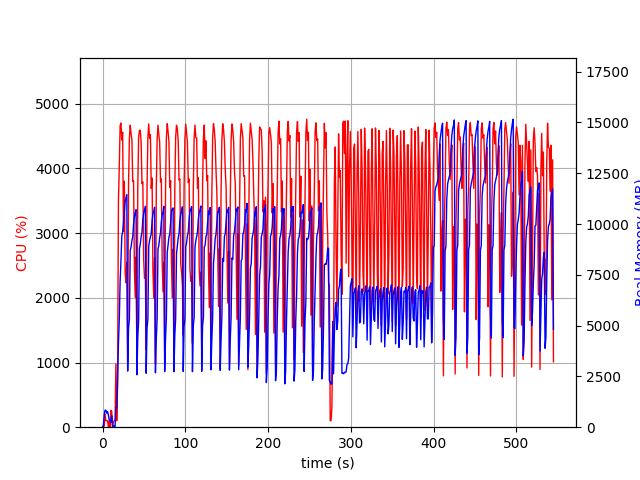

The table this chart was drawn from, first rows:
elapsed_time, nproc, cpu, mem_real, mem_virtual
3.552436828613281e-05, 1, 0.0, 10.3, 3192
1.006, 2, 25.8, 68.49, 178.8
2.014, 4, 14.9, 602.2, 2272
3.022, 4, 199.4, 838.3, 2640
4.03, 4, 101.3, 836.6, 2567
5.037, 3, 100.2, 694.6, 2106
6.045, 3, 99.3, 771, 2218
7.052, 5, 2.0, 596.1, 2476
8.062, 3, 99.2, 361.4, 1668
9.07, 3, 3.0, 312.7, 1610
10.08, 4, 260.2, 236.2, 1530
11.08, 4, 245.1, 567.7, 2173
12.09, 2, 0.0, 43.96, 3250
13.1, 1, 81.4, 53.24, 654.2
14.11, 1, 100.2, 53.24, 654.2
15.11, 1, 99.3, 40.35, 668.2
16.12, 1, 976.9, 973.3, 6587
17.13, 1, 100.0, 973.3, 6587
18.14, 1, 623.4, 2274, 9662
19.2, 1, 3498, 4118, 11466
20.21, 1, 4025, 5288, 11466
21.23, 1, 4656, 7171, 16974
22.24, 1, 4702, 8198, 20538
23.25, 1, 4437, 9403, 20538
24.27, 1, 4560, 9607, 20538
25.29, 1, 3030, 9999, 20618
26.31, 1, 3803, 10624, 20618
27.33, 1, 2389, 11115, 20714
28.33, 1, 2235, 11284, 20714
29.34, 1, 2550, 11452, 20714
30.35, 1, 1005, 2763, 20714
31.39, 1, 3735, 4868, 20714
32.41, 1, 4462, 5303, 20714
33.43, 1, 4669, 8694, 21979
34.44, 1, 4536, 8872, 21979
35.45, 1, 4448, 9182, 21979
36.47, 1, 3800, 9361, 21979
37.48, 1, 3805, 10001, 21979
38.5, 1, 2440, 10359, 21979
39.5, 1, 2010, 10583, 21979
40.51, 1, 2632, 10707, 21979
41.52, 1, 1036, 2583, 21979
42.56, 1, 3723, 4434, 21979
43.58, 1, 4477, 5232, 21979
44.6, 1, 4590, 8797, 22820
45.61, 1, 4588, 9021, 22820
46.62, 1, 4404, 9388, 22820
47.64, 1, 3765, 9596, 22820
48.66, 1, 3791, 10202, 22820
49.68, 1, 2592, 10548, 22820
50.69, 1, 2301, 10719, 22820
51.7, 1, 2357, 10878, 22820
52.7, 1, 1199, 2654, 22820
53.75, 1, 3736, 4885, 22820
54.77, 1, 4488, 5313, 22820
55.79, 1, 4688, 8913, 23152
56.81, 1, 4467, 9187, 23310
57.82, 1, 4522, 9365, 23310
58.84, 1, 3691, 9509, 23310
59.85, 1, 3852, 10167, 23310
... 478 more rows
